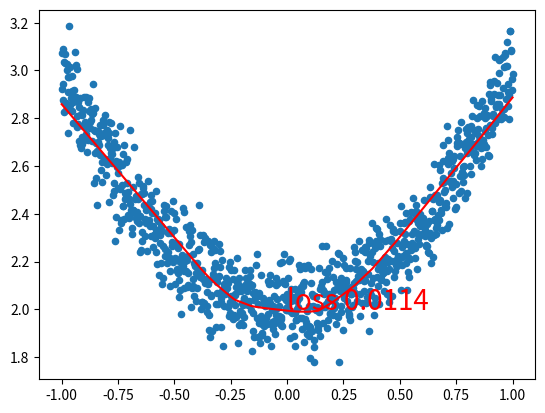

The matplotlib source for this figure:
import numpy as np
import matplotlib.pyplot as plt


def fc_forward(x, w, b=None):
    """z = x @ w + b

    全连接层(full connect)的前向传播"""
    assert x.shape[1] == w.shape[0]
    if b is None:
        return np.matmul(x, w)
    assert w.shape[1] == b.shape[0]
    return np.matmul(x, w) + b


def fc_backward(x, w, z_grad):
    """z = x @ w + b

    全连接层的反向传播
    :return: x_grad, w_grad, b_grad"""

    # x @ w = z
    # -> z.shape = x.shape[0], z.shape[1]
    assert z_grad.shape[0] == x.shape[0]
    assert z_grad.shape[1] == w.shape[1]

    x_grad = z_grad @ w.T
    w_grad = x.T @ z_grad / x.shape[0]  # 除去 batch_size!!!
    b_grad = np.mean(z_grad, axis=0)

    return x_grad, w_grad, b_grad


def relu_forward(z):
    """a = relu(z)

    relu前向传播"""
    return z * (z > 0)


def relu_backward(z, a_grad):
    """a = relu(z)

    relu反向传播"""
    return a_grad * (z > 0)


def mse_loss(y_true, y_pred):
    """loss = np.mean((y_true - y_pred) ** 2)

    均方误差

    :param y_true: shape = (batch_size, classes_num)
    :param y_pred: shape = (batch_size, classes_num)
    :return: shape = (batch_size,)"""
    assert y_true.shape == y_pred.shape
    return np.mean((y_true - y_pred) ** 2)


def mse_loss_grad(y_true, y_pred):
    """grad = d_loss/d_y_pred = 2 * (y_true - y_pred) * -1

    :param y_true: shape = (batch_size, classes_num)
    :param y_pred: shape = (batch_size, classes_num)
    :return: shape = (batch_size, classes_num)"""

    assert y_true.shape == y_pred.shape
    return 2 * (y_pred - y_true)


def sgd(params, grads, lr=1e-2):
    """sgd优化器

    :param params: List[ndarray]
    :param grads: List[ndarray]
    :param lr: float
    """
    assert isinstance(params, list)
    for i in range(len(params)):
        params[i] -= lr * grads[i]
    # return params


def main():
    lr = 1e-1
    hide_c = 100  # 隐藏层的通道数

    # 1. 制作数据集
    # input_c: 1, output_c: 1
    x = np.linspace(-1, 1, 1000)[:, None]  # shape(1000, 1)
    y_true = x ** 2 + 2 + np.random.normal(0, 0.1, x.shape)

    # 2. 参数初始化
    w1 = np.random.normal(0, 0.1, (1, hide_c))
    w2 = np.random.normal(0, 0.1, (hide_c, 1))
    b1 = np.zeros((hide_c,))
    b2 = np.zeros((1,))

    # 3. 训练
    # 此处省略batch_size, 方便理解
    # 网络模型: 2层全连接网络
    # loss: mse(mean square error) 均方误差
    # optim: sgd(stochastic gradient descent)  随机梯度下降. (虽然此处为批梯度下降，别在意这些细节)
    for i in range(501):
        # 1.forward
        z = fc_forward(x, w1, b1)
        a = relu_forward(z)
        y_pred = fc_forward(a, w2, b2)

        # 2. loss
        loss = mse_loss(y_true, y_pred)

        # 3. backward
        pred_grad = mse_loss_grad(y_true, y_pred)
        a_grad, w2_grad, b2_grad = fc_backward(a, w2, pred_grad)
        z_grad = relu_backward(z, a_grad)
        _, w1_grad, b1_grad = fc_backward(x, w1, z_grad)

        # 4.update
        params = [w1, w2, b1, b2]
        grads = [w1_grad, w2_grad, b1_grad, b2_grad]
        sgd(params, grads, lr)
        if i % 10 == 0:
            print(i, "%.6f" % loss)

    # 4. 作图
    plt.scatter(x, y_true, s=20)
    plt.plot(x, y_pred, "r-")
    plt.text(0, 2, "loss %.4f" % loss, fontsize=20, color="r")
    plt.show()


if __name__ == '__main__':
    main()
